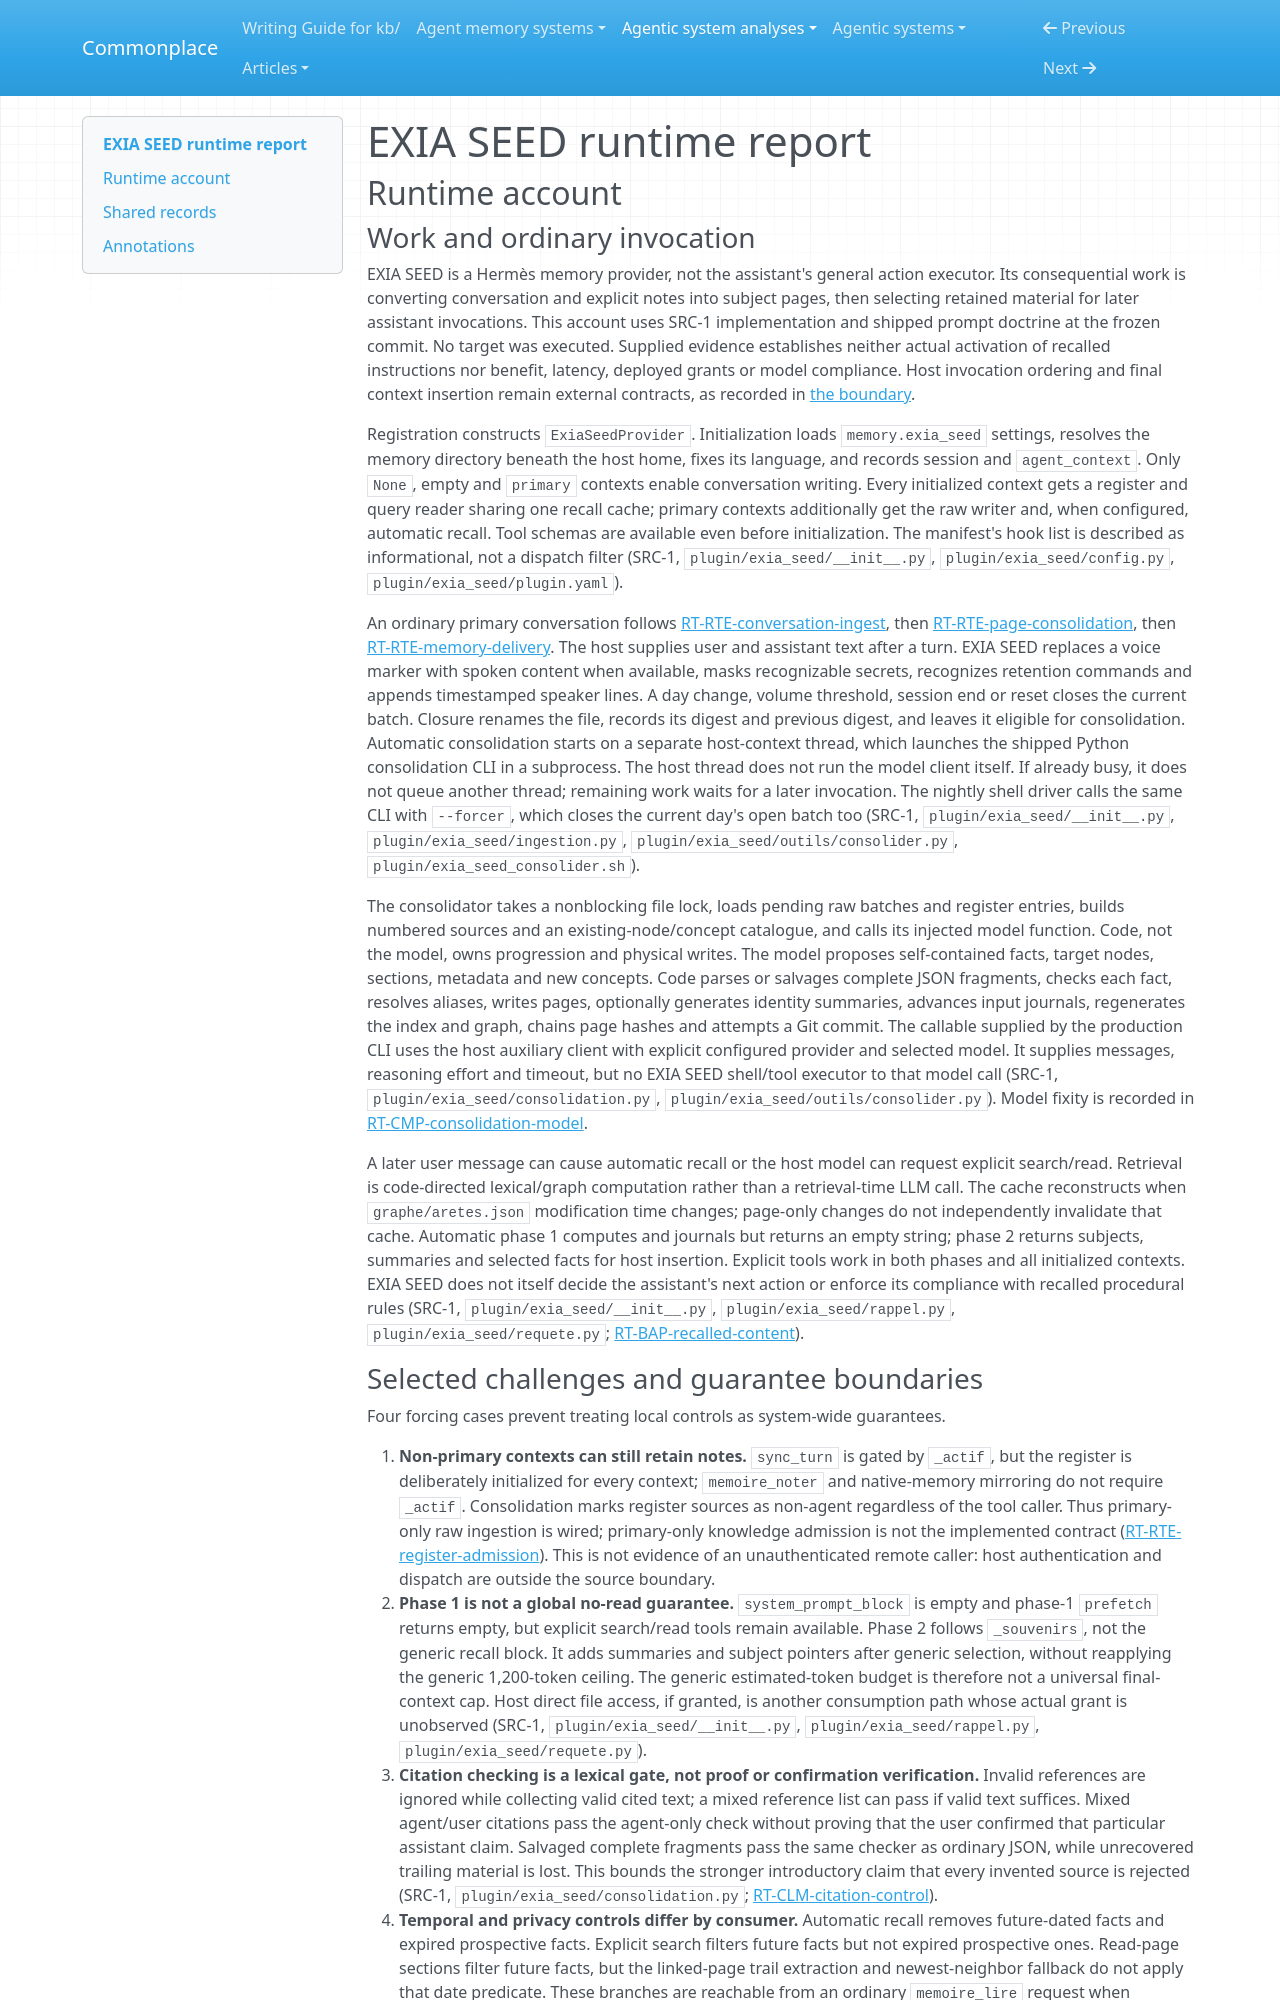

repository: zby/commonplace · page: agentic-system-analyses/retained/francisdu53--exia-seed/runtime/index.html · generator: mkdocs

---
type: agentic-system-analyses/types/agentic-system-runtime-report.md
description: "EXIA SEED runtime: host hooks, asynchronous consolidation, admission checks, recall and shipped replay routes at c7497ac96da20bd1818096e35a59b6c0237f9730."
run-id: AAS-2026-11-07-exia-seed-804e805b7a8d-01
reviewed-boundary: c7497ac96da20bd1818096e35a59b6c0237f9730
---

# EXIA SEED runtime report

## Runtime account

### Work and ordinary invocation

EXIA SEED is a Hermès memory provider, not the assistant's general action executor. Its consequential work is converting conversation and explicit notes into subject pages, then selecting retained material for later assistant invocations. This account uses SRC-1 implementation and shipped prompt doctrine at the frozen commit. No target was executed. Supplied evidence establishes neither actual activation of recalled instructions nor benefit, latency, deployed grants or model compliance. Host invocation ordering and final context insertion remain external contracts, as recorded in [the boundary](boundary.md#boundary-and-evidence).

Registration constructs `ExiaSeedProvider`. Initialization loads `memory.exia_seed` settings, resolves the memory directory beneath the host home, fixes its language, and records session and `agent_context`. Only `None`, empty and `primary` contexts enable conversation writing. Every initialized context gets a register and query reader sharing one recall cache; primary contexts additionally get the raw writer and, when configured, automatic recall. Tool schemas are available even before initialization. The manifest's hook list is described as informational, not a dispatch filter (SRC-1, `plugin/exia_seed/__init__.py`, `plugin/exia_seed/config.py`, `plugin/exia_seed/plugin.yaml`).

An ordinary primary conversation follows [RT-RTE-conversation-ingest](#rt-rte-conversation-ingest), then [RT-RTE-page-consolidation](#rt-rte-page-consolidation), then [RT-RTE-memory-delivery](#rt-rte-memory-delivery). The host supplies user and assistant text after a turn. EXIA SEED replaces a voice marker with spoken content when available, masks recognizable secrets, recognizes retention commands and appends timestamped speaker lines. A day change, volume threshold, session end or reset closes the current batch. Closure renames the file, records its digest and previous digest, and leaves it eligible for consolidation. Automatic consolidation starts on a separate host-context thread, which launches the shipped Python consolidation CLI in a subprocess. The host thread does not run the model client itself. If already busy, it does not queue another thread; remaining work waits for a later invocation. The nightly shell driver calls the same CLI with `--forcer`, which closes the current day's open batch too (SRC-1, `plugin/exia_seed/__init__.py`, `plugin/exia_seed/ingestion.py`, `plugin/exia_seed/outils/consolider.py`, `plugin/exia_seed_consolider.sh`).

The consolidator takes a nonblocking file lock, loads pending raw batches and register entries, builds numbered sources and an existing-node/concept catalogue, and calls its injected model function. Code, not the model, owns progression and physical writes. The model proposes self-contained facts, target nodes, sections, metadata and new concepts. Code parses or salvages complete JSON fragments, checks each fact, resolves aliases, writes pages, optionally generates identity summaries, advances input journals, regenerates the index and graph, chains page hashes and attempts a Git commit. The callable supplied by the production CLI uses the host auxiliary client with explicit configured provider and selected model. It supplies messages, reasoning effort and timeout, but no EXIA SEED shell/tool executor to that model call (SRC-1, `plugin/exia_seed/consolidation.py`, `plugin/exia_seed/outils/consolider.py`). Model fixity is recorded in [RT-CMP-consolidation-model](#rt-cmp-consolidation-model).

A later user message can cause automatic recall or the host model can request explicit search/read. Retrieval is code-directed lexical/graph computation rather than a retrieval-time LLM call. The cache reconstructs when `graphe/aretes.json` modification time changes; page-only changes do not independently invalidate that cache. Automatic phase 1 computes and journals but returns an empty string; phase 2 returns subjects, summaries and selected facts for host insertion. Explicit tools work in both phases and all initialized contexts. EXIA SEED does not itself decide the assistant's next action or enforce its compliance with recalled procedural rules (SRC-1, `plugin/exia_seed/__init__.py`, `plugin/exia_seed/rappel.py`, `plugin/exia_seed/requete.py`; [RT-BAP-recalled-content](#rt-bap-recalled-content)).
